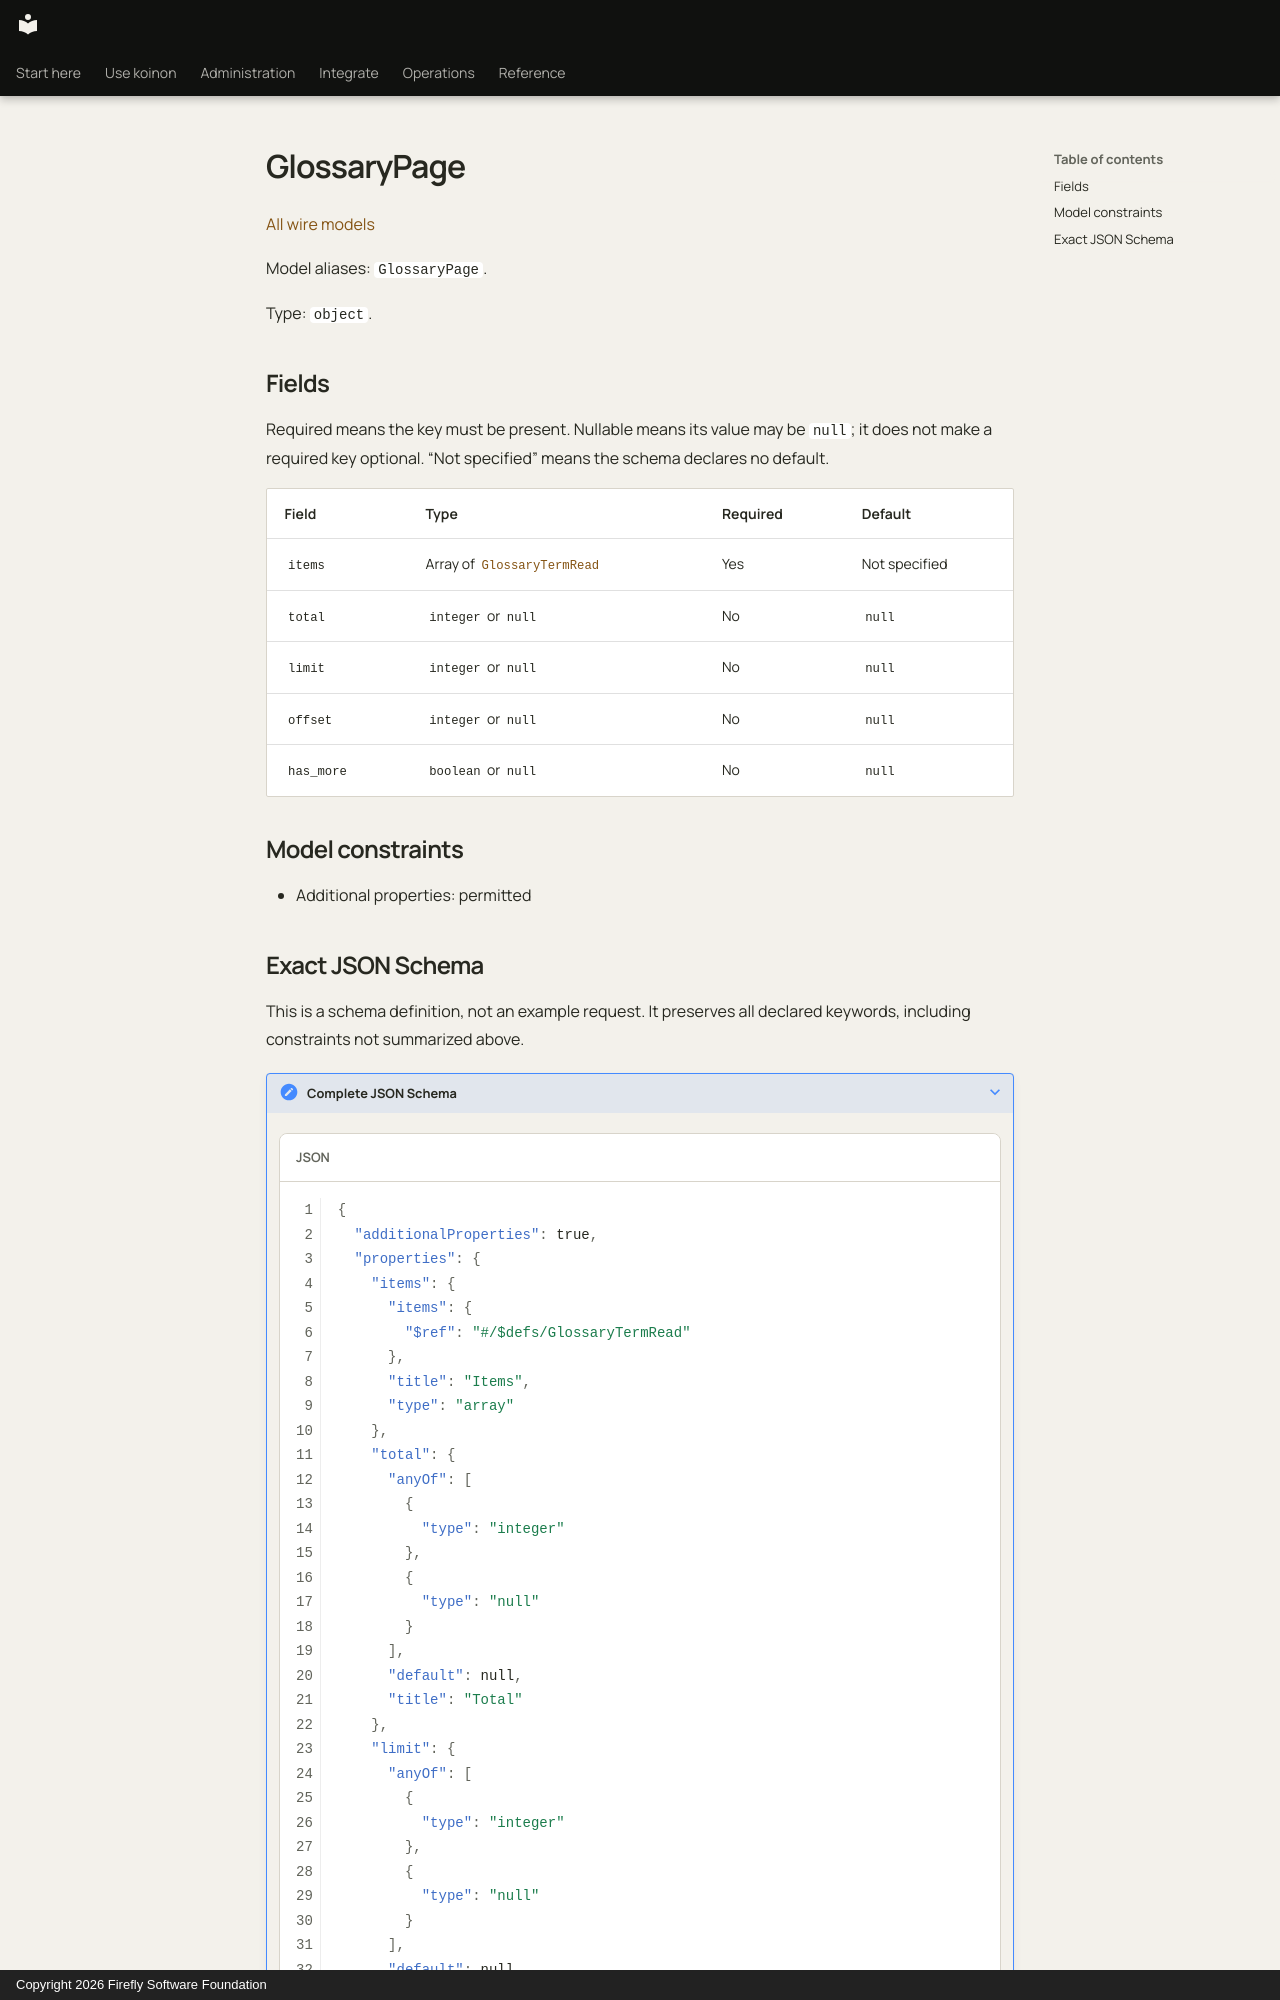

repository: fireflyframework/firefly-koinon · page: reference/models/glossarypage/index.html · generator: mkdocs · copyright: Copyright 2026 Firefly Software Foundation

<!-- Copyright 2026 Firefly Software Foundation -->
<!-- SPDX-License-Identifier: Apache-2.0 -->

# GlossaryPage

[All wire models](index.md)

Model aliases: `GlossaryPage`.

Type: `object`.

## Fields

Required means the key must be present. Nullable means its value may be `null`; it does not make a required key optional. “Not specified” means the schema declares no default.

| Field | Type | Required | Default |
| --- | --- | --- | --- |
| `items` | Array of [`GlossaryTermRead`](glossarytermread.md) | Yes | Not specified |
| `total` | `integer` or `null` | No | `null` |
| `limit` | `integer` or `null` | No | `null` |
| `offset` | `integer` or `null` | No | `null` |
| `has_more` | `boolean` or `null` | No | `null` |

## Model constraints

- Additional properties: permitted
